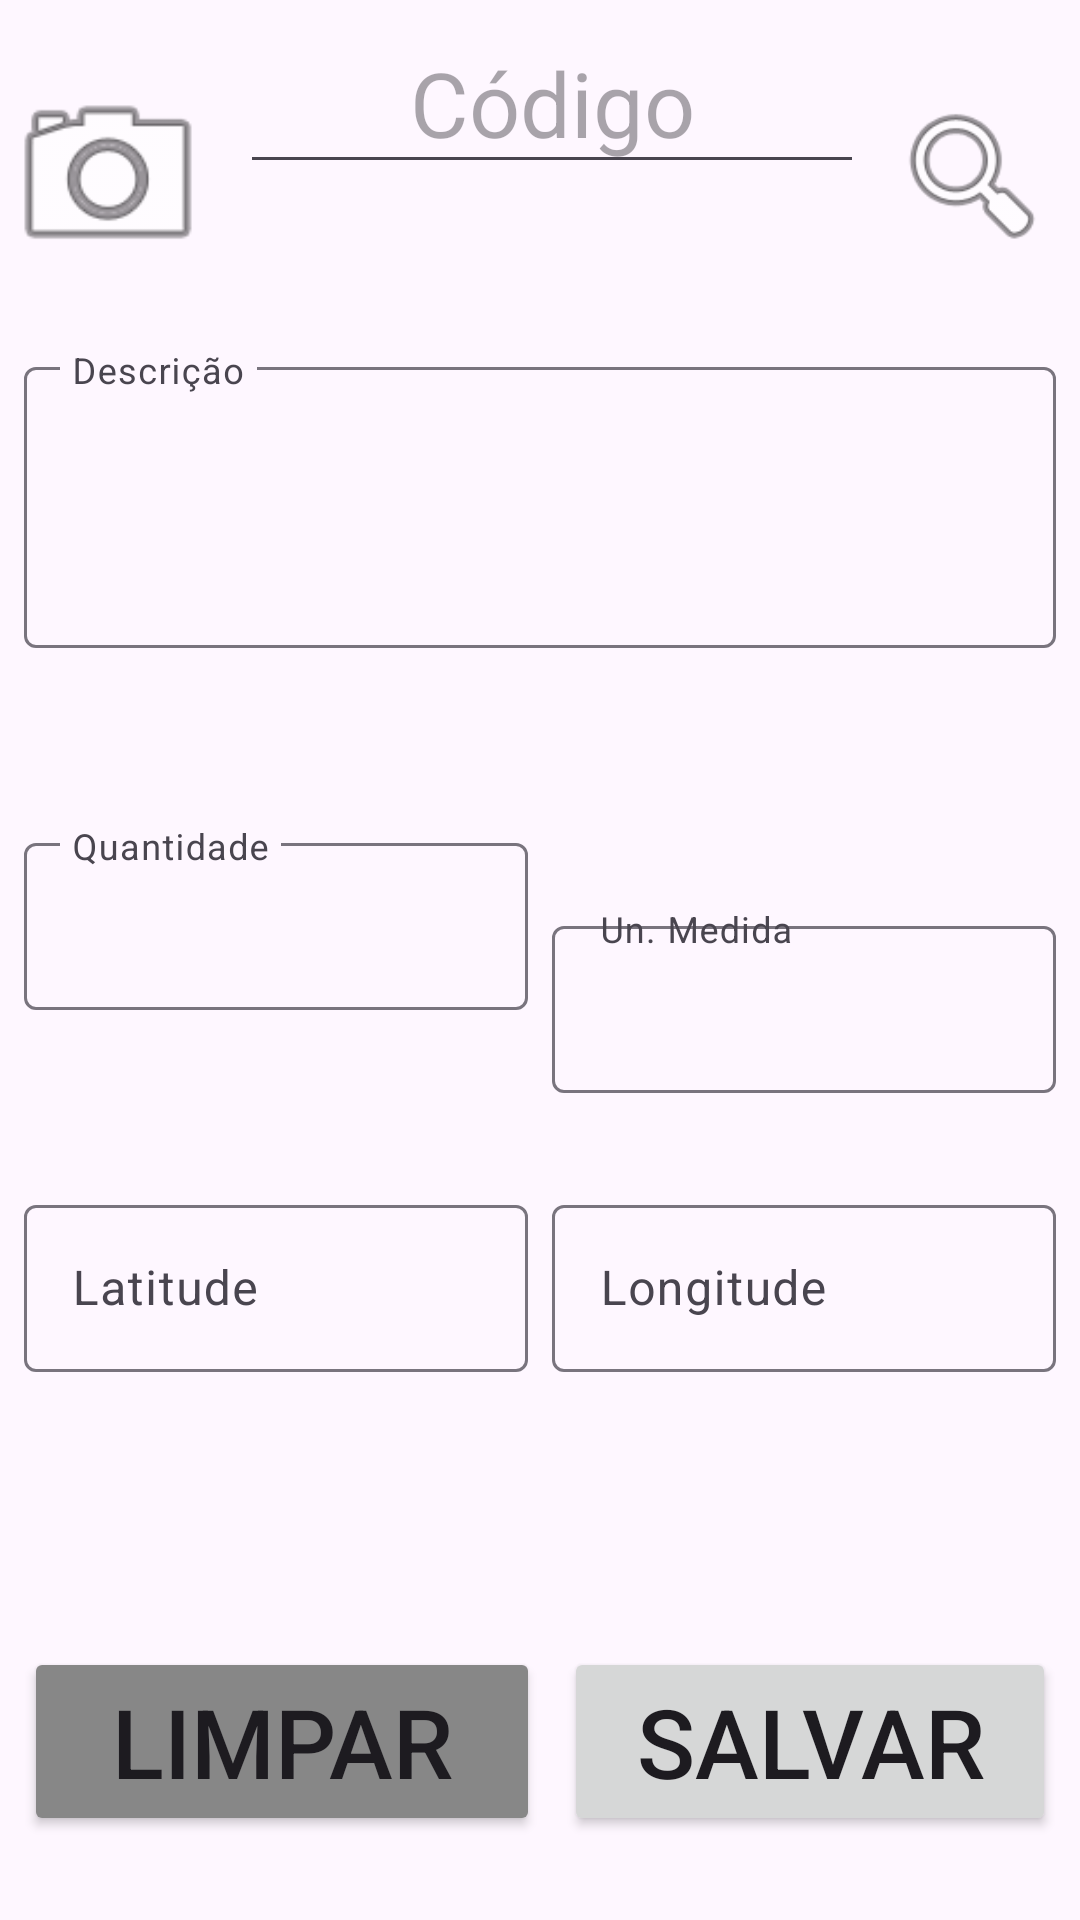

Write the Android layout XML for this screen, with the resource values it uses.
<!-- AndroidManifest.xml: application theme Theme.StockApplication -->
<!-- res/layout/fragment_leitura.xml -->
<?xml version="1.0" encoding="utf-8"?>
<LinearLayout xmlns:android="http://schemas.android.com/apk/res/android"
    xmlns:app="http://schemas.android.com/apk/res-auto"
    xmlns:tools="http://schemas.android.com/tools"
    android:layout_width="match_parent"
    android:layout_height="wrap_content"
    android:orientation="vertical"
    tools:context=".fragments.LeituraFragment">

    <LinearLayout
        android:id="@+id/llCodigo"
        android:layout_width="match_parent"
        android:layout_height="wrap_content"
        android:layout_weight="1"
        android:orientation="horizontal">

        <ImageView
            android:id="@+id/btnCamera"
            android:layout_width="match_parent"
            android:layout_height="match_parent"
            android:layout_gravity="fill"
            android:layout_weight="2"
            android:contentDescription="Clique para acessar a câmera"
            android:src="@android:drawable/ic_menu_camera" />

        <EditText
            android:id="@+id/etCodigo"
            android:layout_width="match_parent"
            android:layout_height="wrap_content"
            android:layout_marginStart="8dp"
            android:layout_marginTop="4dp"
            android:layout_weight="1"
            android:ems="10"
            android:hint="Código"
            android:inputType="text"
            android:textAlignment="center"
            android:textSize="30sp" />

        <ImageView
            android:id="@+id/btnBuscar"
            android:layout_width="match_parent"
            android:layout_height="match_parent"
            android:layout_gravity="fill"
            android:layout_marginStart="8dp"
            android:layout_marginEnd="8dp"
            android:layout_weight="2"
            android:src="@android:drawable/ic_menu_search"
            android:visibility="visible"
            app:srcCompat="@android:drawable/ic_menu_search" />

    </LinearLayout>

    <com.google.android.material.textfield.TextInputLayout
        android:id="@+id/tilDescricaoLeitura"
        android:layout_width="match_parent"
        android:layout_height="wrap_content"
        android:layout_gravity="top"
        android:layout_marginStart="8dp"
        android:layout_marginEnd="8dp"
        android:layout_weight="1"
        android:gravity="top">

        <com.google.android.material.textfield.TextInputEditText
            android:id="@+id/etDescricaoLeitura"
            android:layout_width="match_parent"
            android:layout_height="wrap_content"
            android:layout_gravity="top"
            android:gravity="top|left"
            android:hint="Descrição"
            android:inputType="text|textMultiLine"
            android:lines="3"
            android:text=" " />
    </com.google.android.material.textfield.TextInputLayout>

    <LinearLayout
        android:id="@+id/lLinhalQuantidade"
        android:layout_width="match_parent"
        android:layout_height="wrap_content"
        android:layout_marginTop="4dp"
        android:layout_weight="1"
        android:orientation="horizontal">

        <com.google.android.material.textfield.TextInputLayout
            android:id="@+id/tilQuantidadeLeitura"
            android:layout_width="match_parent"
            android:layout_height="match_parent"
            android:layout_marginStart="8dp"
            android:layout_marginEnd="4dp"
            android:layout_weight="1">

            <com.google.android.material.textfield.TextInputEditText
                android:id="@+id/etQuantidadeLeitura"
                android:layout_width="match_parent"
                android:layout_height="wrap_content"
                android:hint="Quantidade"
                android:inputType="number|numberDecimal"
                android:text=" "
                android:textAlignment="textEnd" />
        </com.google.android.material.textfield.TextInputLayout>

        <com.google.android.material.textfield.TextInputLayout
            android:id="@+id/tilUnidadeLeitura"
            android:layout_width="match_parent"
            android:layout_height="match_parent"
            android:layout_marginStart="4dp"
            android:layout_marginEnd="8dp"
            android:layout_weight="1">

            <com.google.android.material.textfield.TextInputEditText
                android:id="@+id/etUnidadeLeitura"
                android:layout_width="match_parent"
                android:layout_height="wrap_content"
                android:layout_weight="1"
                android:hint="Un. Medida"
                android:text=" " />
        </com.google.android.material.textfield.TextInputLayout>

    </LinearLayout>

    <LinearLayout
        android:id="@+id/llGps"
        android:layout_width="match_parent"
        android:layout_height="wrap_content"
        android:layout_marginTop="4dp"
        android:layout_weight="1"
        android:orientation="horizontal">

        <com.google.android.material.textfield.TextInputLayout
            android:id="@+id/tilLatitudeLeitura"
            android:layout_width="match_parent"
            android:layout_height="match_parent"
            android:layout_marginStart="8dp"
            android:layout_marginEnd="4dp"
            android:layout_weight="1">

            <com.google.android.material.textfield.TextInputEditText
                android:id="@+id/etLatitudeLeitura"
                android:layout_width="match_parent"
                android:layout_height="wrap_content"
                android:hint="Latitude"
                android:textAlignment="textEnd" />
        </com.google.android.material.textfield.TextInputLayout>

        <com.google.android.material.textfield.TextInputLayout
            android:id="@+id/tilLongitudeLeitura"
            android:layout_width="match_parent"
            android:layout_height="match_parent"
            android:layout_marginStart="4dp"
            android:layout_marginEnd="8dp"
            android:layout_weight="1">

            <com.google.android.material.textfield.TextInputEditText
                android:id="@+id/etLongitudeLeitura"
                android:layout_width="match_parent"
                android:layout_height="wrap_content"
                android:hint="Longitude"
                android:textAlignment="textEnd" />
        </com.google.android.material.textfield.TextInputLayout>

    </LinearLayout>

    <LinearLayout
        android:id="@+id/llComandosLeitura"
        android:layout_width="match_parent"
        android:layout_height="wrap_content"
        android:layout_marginTop="8dp"
        android:layout_weight="1"
        android:orientation="horizontal">

        <Button
            android:id="@+id/btnLimpar"
            android:layout_width="match_parent"
            android:layout_height="wrap_content"
            android:layout_gravity="center"
            android:layout_marginStart="8dp"
            android:layout_marginTop="0dp"
            android:layout_weight="1"
            android:backgroundTint="@color/gray"
            android:text="Limpar"
            android:textSize="32sp" />

        <Button
            android:id="@+id/btnSalvar"
            android:layout_width="match_parent"
            android:layout_height="wrap_content"
            android:layout_gravity="center"
            android:layout_marginStart="8dp"
            android:layout_marginTop="0dp"
            android:layout_marginEnd="8dp"
            android:layout_weight="1"
            android:text="Salvar"
            android:textSize="32sp" />
    </LinearLayout>

</LinearLayout>
<!-- resources referenced by this layout -->
<resources>
  <color name="gray">#878787</color>
  <style name="Theme.StockApplication" parent="Base.Theme.StockApplication" />
  <style name="Base.Theme.StockApplication" parent="Theme.Material3.DayNight.NoActionBar">
          
          
      </style>
</resources>
